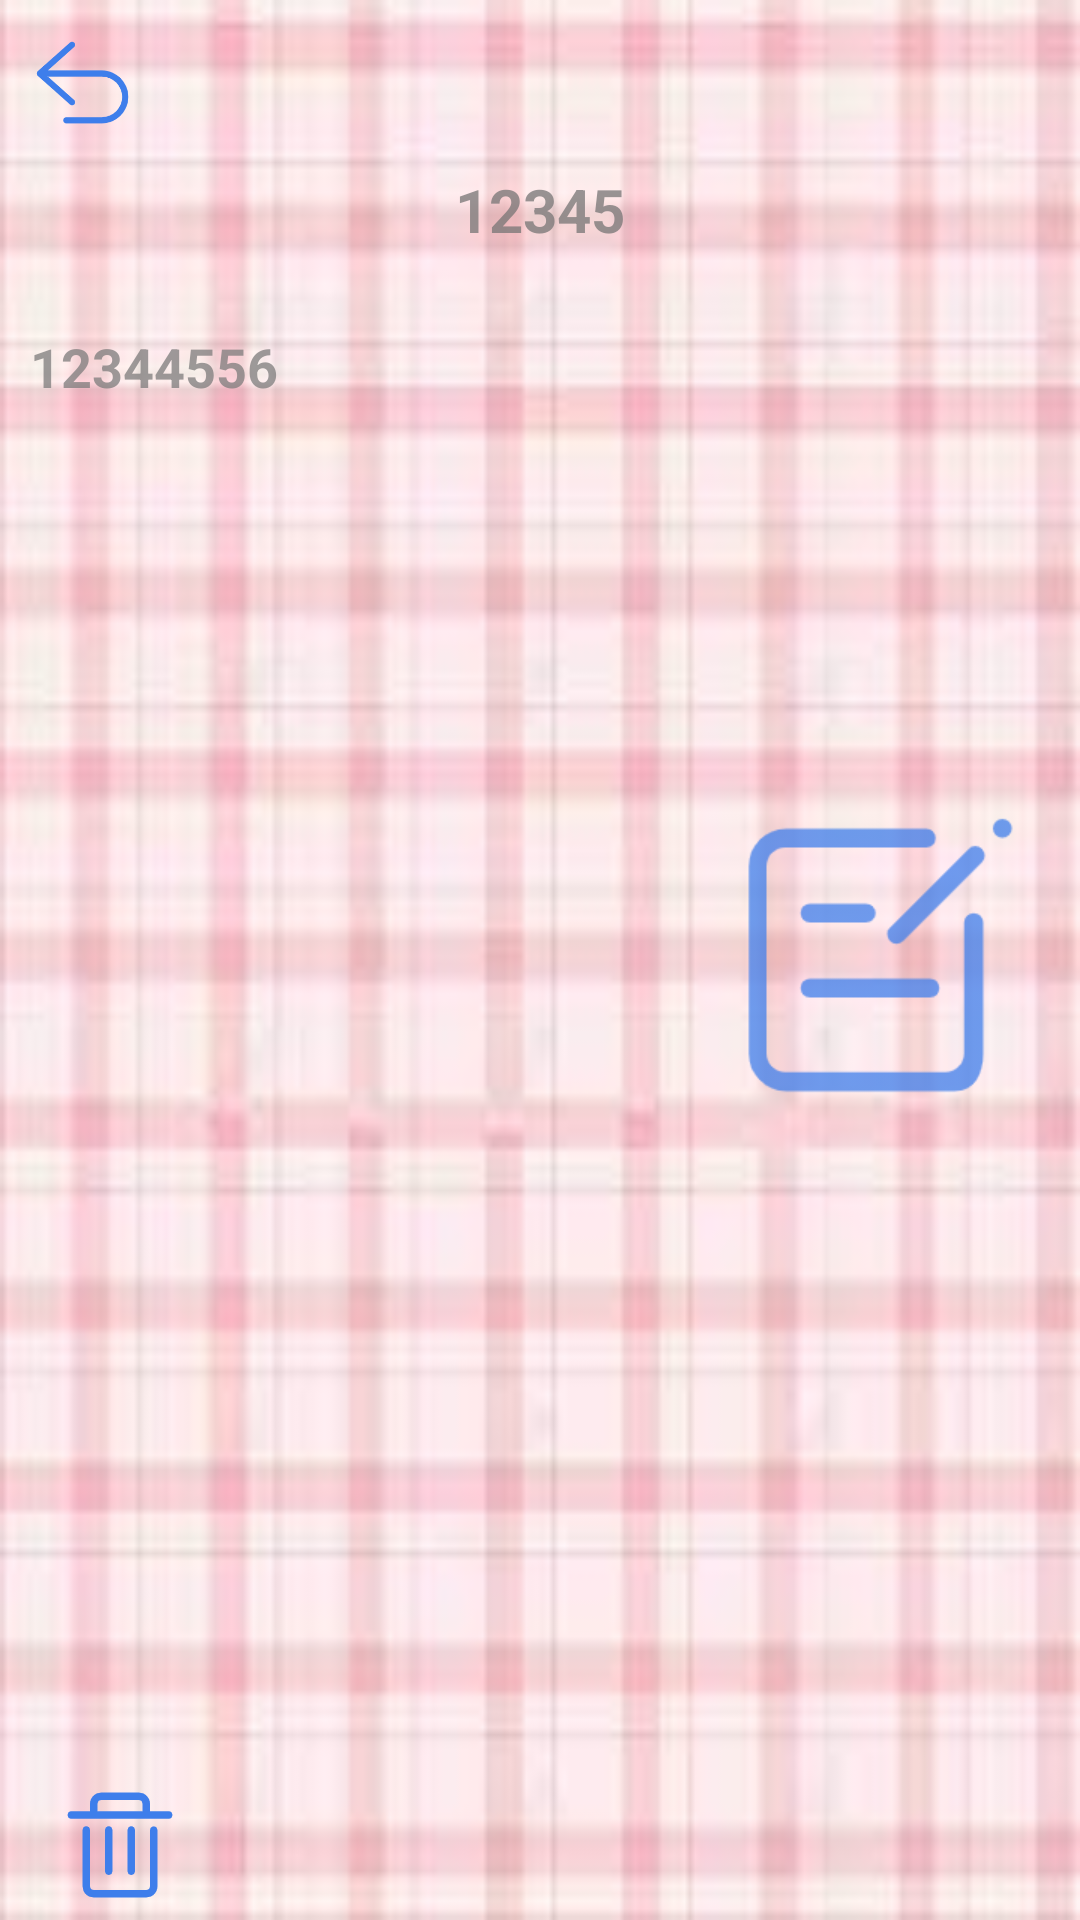

The Android layout XML behind this screen, and the referenced resources:
<!-- AndroidManifest.xml: application theme Theme.AppCompat.NoActionBar -->
<!-- res/layout/read.xml -->
<?xml version="1.0" encoding="utf-8"?>
<RelativeLayout
    xmlns:android="http://schemas.android.com/apk/res/android"
    android:layout_width="match_parent"
    android:layout_height="match_parent"
    android:background="@drawable/gezi"
    >
    <ImageView
        android:id="@+id/back_read"
        android:layout_width="35dp"
        android:layout_height="35dp"
        android:src="@drawable/back_blue"
        android:layout_marginLeft="10dp"
        android:layout_marginTop="10dp"/>
   <TextView
       android:id="@+id/read_title"
       android:layout_width="match_parent"
       android:layout_height="50dp"
       android:layout_below="@+id/back_read"
       android:textColorHint="#757474"
       android:hint="12345"
       android:gravity="center"
       android:textColor="#000000"
       android:alpha="0.75"
       android:textStyle="bold"
       android:textSize="20sp" />

    <TextView
        android:id="@+id/read_content"
        android:layout_width="match_parent"
        android:layout_height="match_parent"
        android:layout_above="@+id/bottom_option"
        android:layout_below="@+id/read_title"
        android:layout_marginTop="0dp"
        android:layout_marginBottom="0dp"
        android:hint="12344556"
        android:paddingLeft="10dp"
        android:paddingTop="15dp"
        android:paddingRight="10dp"
        android:textColor="#000000"
        android:textColorHint="#7C7B7B"
        android:textSize="18sp"
        android:alpha="0.75"
        android:textStyle="bold" />
    <ImageView
        android:id="@+id/save_edit"
        android:layout_width="100dp"
        android:layout_height="100dp"
        android:src="@drawable/edit_read"
        android:layout_centerVertical="true"
        android:layout_alignParentRight="true"
        android:layout_marginRight="20dp"
        android:layout_marginLeft="20dp"
        android:alpha="0.75"/>

    <RelativeLayout
        android:id="@+id/bottom_option"
        android:layout_width="match_parent"
        android:layout_alignParentBottom="true"
        android:layout_height="50dp">
    <ImageView
        android:id="@+id/delete_read"
        android:layout_width="40dp"
        android:layout_height="40dp"
        android:src="@drawable/delete"
        android:layout_centerVertical="true"
        android:layout_marginLeft="20dp"/>

    </RelativeLayout>

</RelativeLayout>
<!-- resources referenced by this layout -->
<resources>
  <!-- drawable back_blue: png bitmap (drawable, 5839 bytes) -->
  <!-- drawable delete: png bitmap (drawable, 4120 bytes) -->
  <!-- drawable edit_read: png bitmap (drawable, 4494 bytes) -->
  <!-- drawable gezi: jpg bitmap (drawable, 5860 bytes) -->
</resources>
